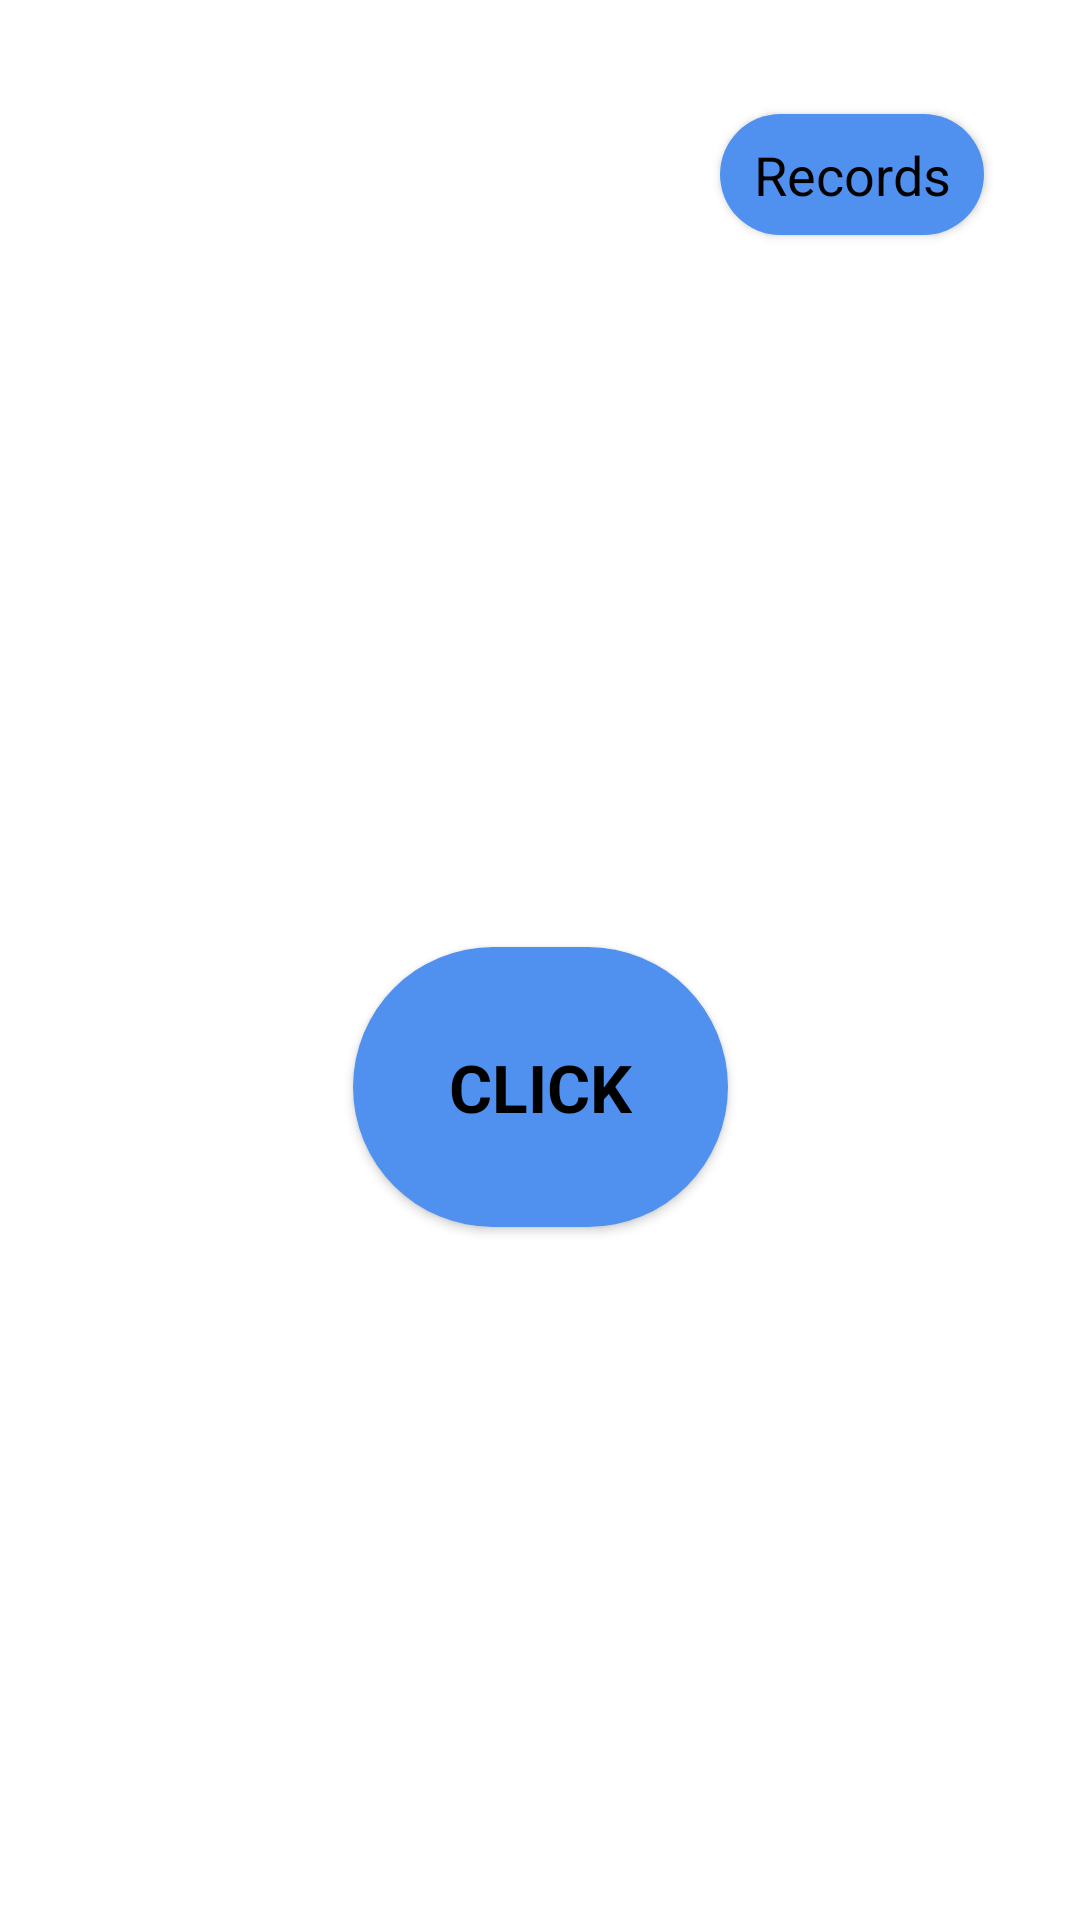

The Android layout XML behind this screen, and the referenced resources:
<!-- AndroidManifest.xml: application theme Theme.PokeClicker -->
<!-- res/layout/fragment_start.xml -->
<?xml version="1.0" encoding="utf-8"?>
<androidx.constraintlayout.widget.ConstraintLayout
    xmlns:android="http://schemas.android.com/apk/res/android"
    xmlns:app="http://schemas.android.com/apk/res-auto"
    xmlns:tools="http://schemas.android.com/tools"
    android:id="@+id/start_layout"
    android:layout_width="match_parent"
    android:layout_height="match_parent"
    tools:context=".StartFragment">

    <com.google.android.material.button.MaterialButton
        android:id="@+id/records_button"
        android:layout_width="wrap_content"
        android:layout_height="wrap_content"
        app:layout_constraintTop_toTopOf="parent"
        app:layout_constraintEnd_toEndOf="parent"
        android:layout_margin="32dp"
        android:padding="8dp"
        android:text="@string/records_button"
        android:textAppearance="@style/TextAppearance.AppCompat.Medium"
        app:shapeAppearance="@style/ShapeAppearanceOverlay.Material3.Button"
        />

    <com.google.android.material.button.MaterialButton
        android:id="@+id/click_button"
        android:layout_width="wrap_content"
        android:layout_height="wrap_content"
        android:text="@string/click_button"
        android:textAllCaps="true"
        android:textStyle="bold"
        android:textAppearance="@style/TextAppearance.AppCompat.Large"
        app:layout_constraintTop_toBottomOf="@id/records_button"
        app:layout_constraintBottom_toBottomOf="parent"
        app:layout_constraintStart_toStartOf="parent"
        app:layout_constraintEnd_toEndOf="parent"
        android:padding="32dp"
        android:layout_margin="16dp"
        app:shapeAppearance="@style/ShapeAppearanceOverlay.Material3.Button"
        />

</androidx.constraintlayout.widget.ConstraintLayout>
<!-- resources referenced by this layout -->
<resources>
  <string name="click_button">Click</string>
  <string name="records_button">Records</string>
  <style name="Theme.PokeClicker" parent="Theme.MaterialComponents.DayNight.DarkActionBar">
          <item name="colorPrimary">@color/primary</item>
          <item name="colorPrimaryVariant">@color/primaryVariant</item>
          <item name="colorOnPrimary">@color/black</item>
  
          <item name="colorSecondary">@color/secondary</item>
          <item name="colorSecondaryVariant">@color/primary</item>
          <item name="colorOnSecondary">@color/white</item>
      </style>
  <color name="primary">#5090EE</color>
  <color name="primaryVariant">#311189</color>
  <color name="black">#FF000000</color>
  <color name="secondary">#000074</color>
  <color name="white">#FFFFFFFF</color>
</resources>
